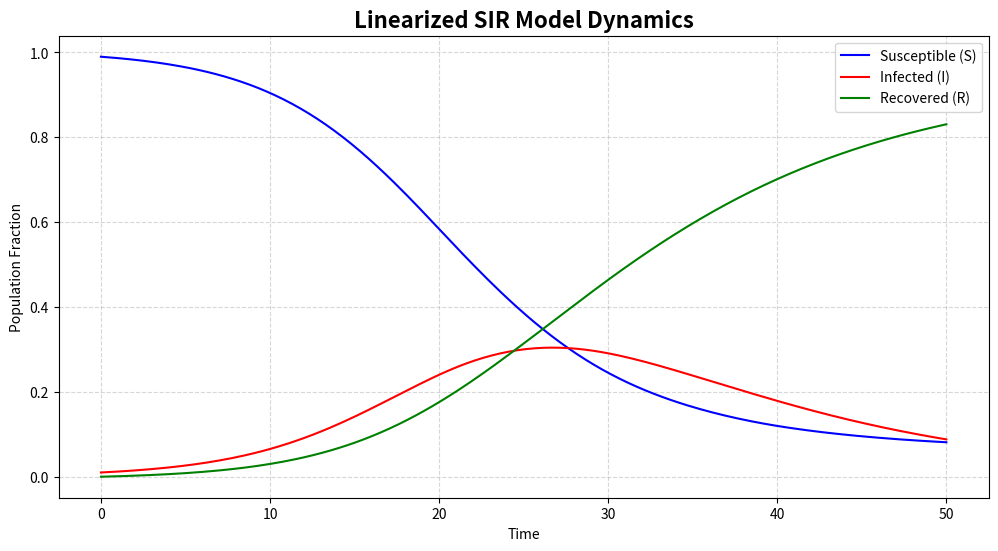

Reproduce this figure in Python.
import numpy as np
import matplotlib.pyplot as plt
from scipy.integrate import solve_ivp

# Define the SIR model system of differential equations
def linearized_sir_model(t, y, beta, gamma):
    S, I, R = y
    dSdt = -beta * S * I
    dIdt = beta * S * I - gamma * I
    dRdt = gamma * I
    return [dSdt, dIdt, dRdt]


# Calculate the Jacobian matrix at the disease-free equilibrium (S=1, I=0, R=0)
def jacobian_matrix(beta, gamma):
    # Formed by partial derivatives evaluated at S=1, I=0, R=0
    J = np.array([
        [0, -beta, 0],
        [0, beta - gamma, 0],
        [0, gamma, 0]
    ])
    return J

# Compute eigenvalues of the Jacobian matrix
def compute_eigenvalues(beta, gamma):
    J = jacobian_matrix(beta, gamma)
    eigenvalues = np.linalg.eigvals(J)
    return eigenvalues

# Run baseline simulation
sol = solve_ivp(linearized_sir_model, [0, 50], [0.99, 0.01, 0.0], args=(0.3, 0.1), t_eval=np.linspace(0, 50, 200))
eigenvalues = compute_eigenvalues(0.3, 0.1)


# Plot dynamics over time
plt.figure(figsize=(12, 6))
plt.plot(sol.t, sol.y[0], label='Susceptible (S)', color='blue')
plt.plot(sol.t, sol.y[1], label='Infected (I)', color='red')
plt.plot(sol.t, sol.y[2], label='Recovered (R)', color='green')
plt.title('Linearized SIR Model Dynamics', fontsize=16, fontweight='bold')
plt.xlabel('Time')
plt.ylabel('Population Fraction')
plt.legend()
plt.grid(True, which='both', linestyle='--', alpha=0.5)
plt.show()
